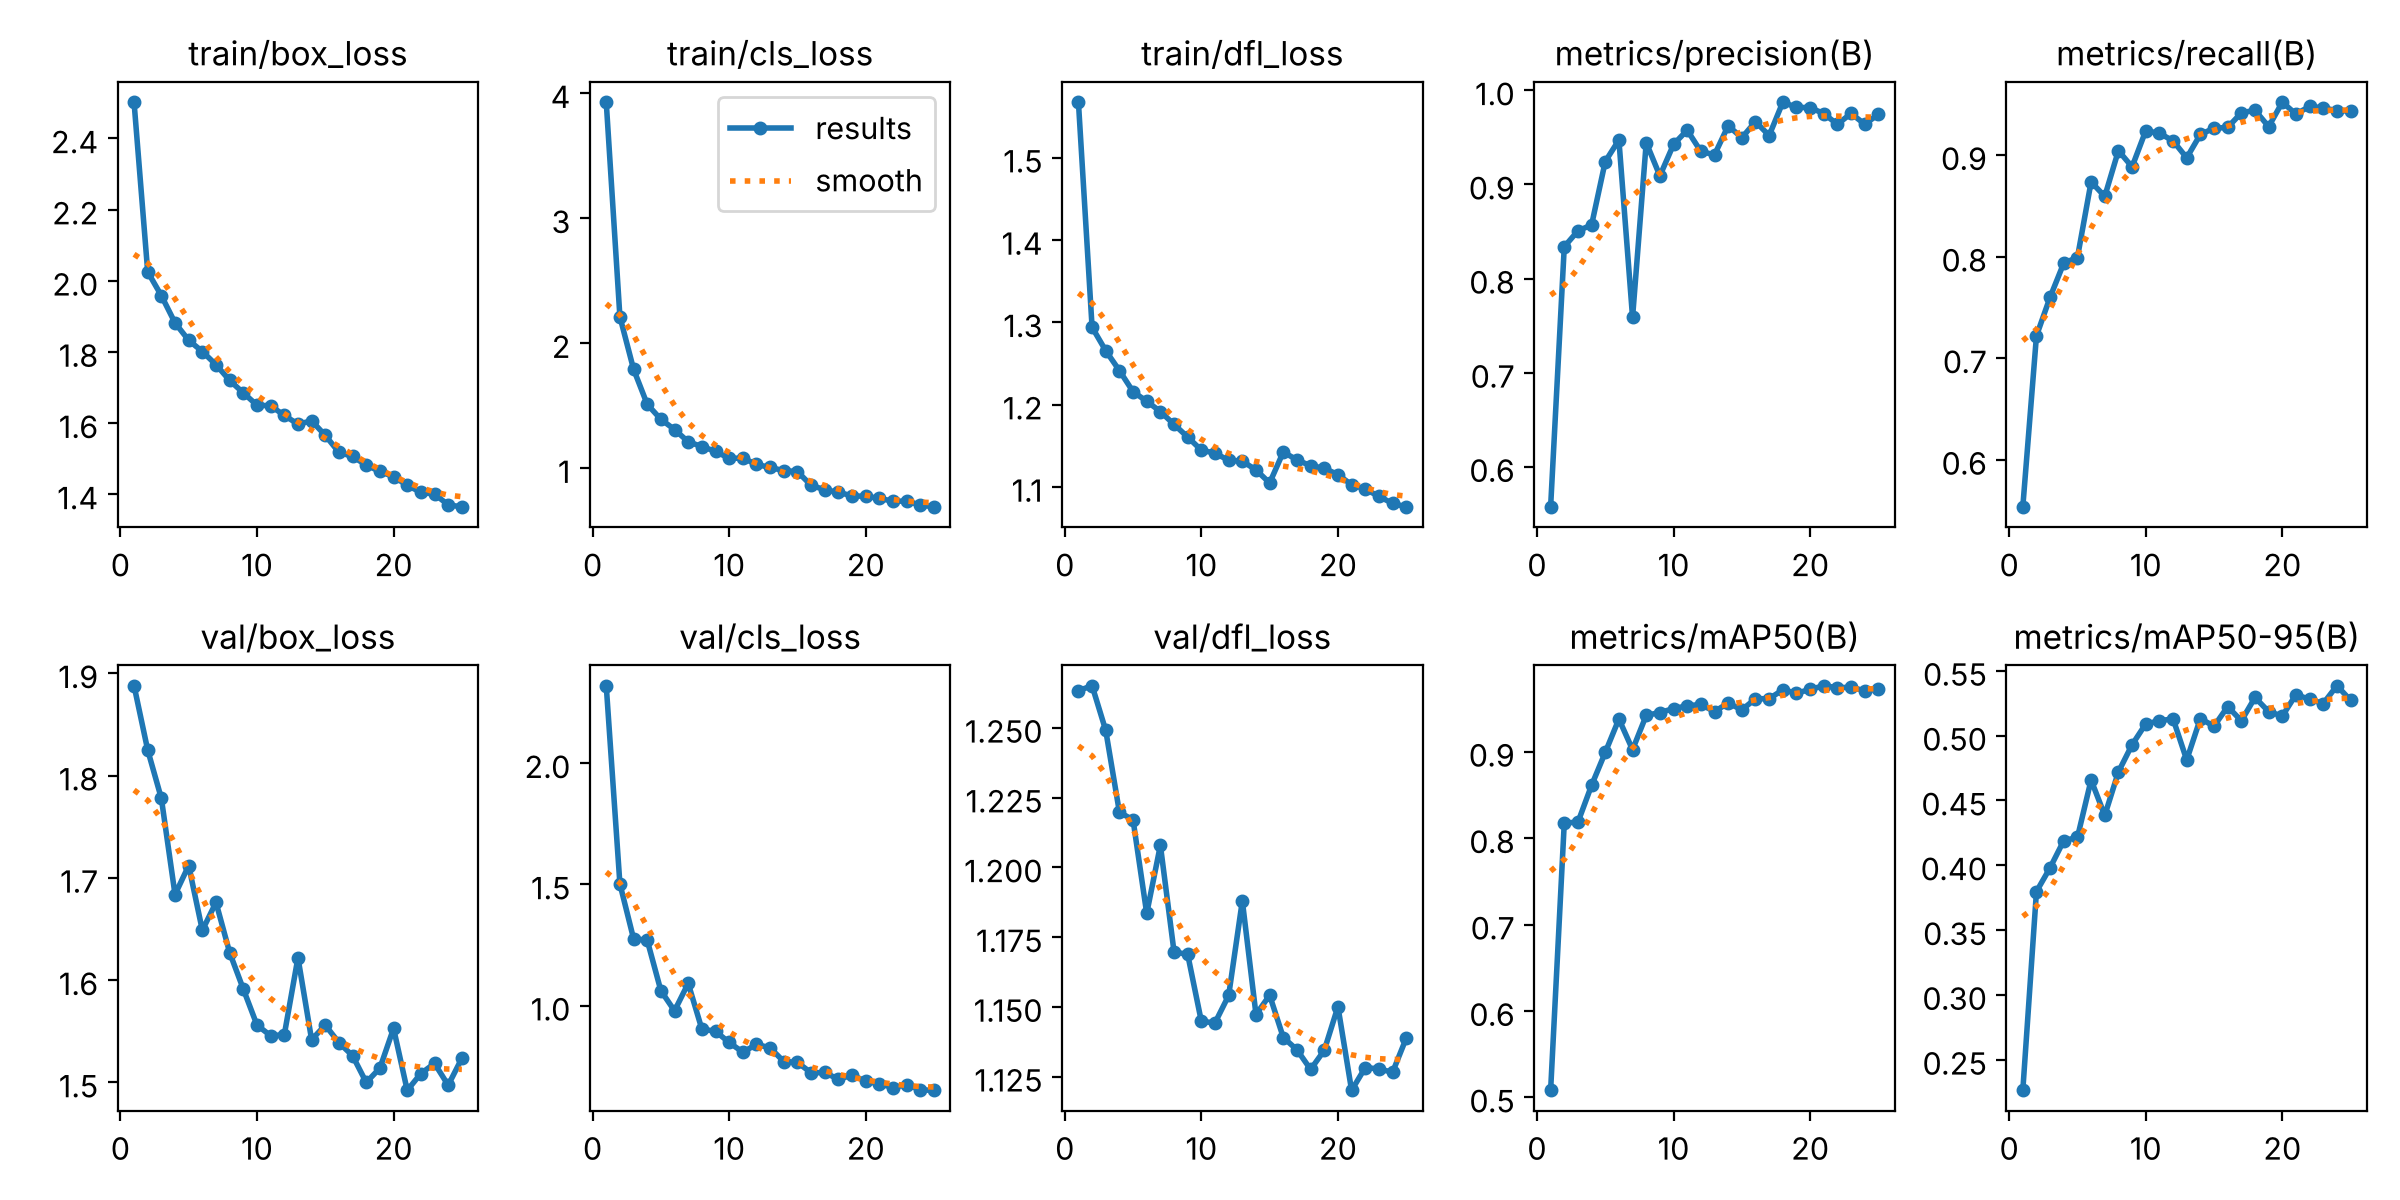

Data behind this chart, as committed beside it:
epoch, time, train/box_loss, train/cls_loss, train/dfl_loss, metrics/precision(B), metrics/recall(B), metrics/mAP50(B), metrics/mAP50-95(B), val/box_loss, val/cls_loss, val/dfl_loss, lr/pg0, lr/pg1, lr/pg2
1, 488.9, 2.502, 3.928, 1.567, 0.5576, 0.5536, 0.5081, 0.2264, 1.888, 2.32, 1.263, 0.000332, 0.000332, 0.000332
2, 976.7, 2.025, 2.212, 1.294, 0.8339, 0.722, 0.8176, 0.3798, 1.825, 1.502, 1.265, 0.000639, 0.000639, 0.000639
3, 1460, 1.958, 1.792, 1.265, 0.8507, 0.7601, 0.8184, 0.3981, 1.778, 1.276, 1.249, 0.0009196, 0.0009196, 0.0009196
4, 1946, 1.882, 1.511, 1.241, 0.857, 0.7937, 0.8611, 0.419, 1.684, 1.27, 1.22, 0.0008812, 0.0008812, 0.0008812
5, 2437, 1.833, 1.391, 1.216, 0.9244, 0.7991, 0.8991, 0.4215, 1.712, 1.062, 1.217, 0.0008416, 0.0008416, 0.0008416
6, 2922, 1.801, 1.309, 1.204, 0.9472, 0.8736, 0.9377, 0.4658, 1.649, 0.9785, 1.183, 0.000802, 0.000802, 0.000802
7, 3413, 1.764, 1.211, 1.192, 0.7588, 0.8593, 0.9023, 0.4384, 1.676, 1.092, 1.208, 0.0007624, 0.0007624, 0.0007624
8, 3893, 1.72, 1.172, 1.176, 0.9444, 0.9043, 0.942, 0.472, 1.627, 0.9034, 1.17, 0.0007228, 0.0007228, 0.0007228
9, 4384, 1.685, 1.134, 1.161, 0.9091, 0.8884, 0.9453, 0.4929, 1.591, 0.8941, 1.169, 0.0006832, 0.0006832, 0.0006832
10, 4895, 1.65, 1.078, 1.145, 0.9425, 0.9239, 0.9498, 0.509, 1.556, 0.8481, 1.145, 0.0006436, 0.0006436, 0.0006436
11, 5393, 1.649, 1.081, 1.141, 0.9577, 0.9215, 0.953, 0.5113, 1.546, 0.8079, 1.144, 0.000604, 0.000604, 0.000604
12, 5893, 1.622, 1.03, 1.132, 0.9351, 0.914, 0.9546, 0.513, 1.547, 0.8402, 1.154, 0.0005644, 0.0005644, 0.0005644
13, 6394, 1.597, 1.005, 1.131, 0.9315, 0.8973, 0.9464, 0.4812, 1.622, 0.8258, 1.188, 0.0005248, 0.0005248, 0.0005248
14, 6894, 1.606, 0.98, 1.121, 0.9624, 0.9203, 0.9563, 0.5131, 1.542, 0.7691, 1.147, 0.0004852, 0.0004852, 0.0004852
15, 7402, 1.566, 0.9721, 1.105, 0.9496, 0.9264, 0.9484, 0.5072, 1.556, 0.7659, 1.154, 0.0004456, 0.0004456, 0.0004456
16, 7902, 1.518, 0.8625, 1.142, 0.9667, 0.9273, 0.9612, 0.5224, 1.539, 0.7228, 1.139, 0.000406, 0.000406, 0.000406
17, 8400, 1.506, 0.8265, 1.133, 0.9519, 0.9416, 0.9613, 0.5114, 1.526, 0.7241, 1.135, 0.0003664, 0.0003664, 0.0003664
18, 8897, 1.482, 0.8069, 1.126, 0.9874, 0.9441, 0.9715, 0.5294, 1.5, 0.6961, 1.128, 0.0003268, 0.0003268, 0.0003268
19, 9396, 1.464, 0.7776, 1.123, 0.9819, 0.928, 0.9677, 0.5185, 1.514, 0.7133, 1.134, 0.0002872, 0.0002872, 0.0002872
20, 9897, 1.45, 0.7749, 1.115, 0.9816, 0.9521, 0.972, 0.5151, 1.553, 0.6883, 1.15, 0.0002476, 0.0002476, 0.0002476
21, 10398, 1.426, 0.758, 1.103, 0.9752, 0.9403, 0.9763, 0.5316, 1.492, 0.6775, 1.12, 0.000208, 0.000208, 0.000208
22, 10900, 1.405, 0.7351, 1.097, 0.9638, 0.948, 0.974, 0.5279, 1.509, 0.6619, 1.128, 0.0001684, 0.0001684, 0.0001684
23, 11390, 1.401, 0.7367, 1.088, 0.9755, 0.9463, 0.9745, 0.5248, 1.519, 0.6743, 1.128, 0.0001288, 0.0001288, 0.0001288
24, 11880, 1.37, 0.7042, 1.08, 0.9639, 0.9438, 0.9705, 0.5385, 1.497, 0.6525, 1.127, 8.92e-05, 8.92e-05, 8.92e-05
25, 12372, 1.365, 0.6902, 1.076, 0.9746, 0.9434, 0.9728, 0.5272, 1.524, 0.6505, 1.139, 4.96e-05, 4.96e-05, 4.96e-05
